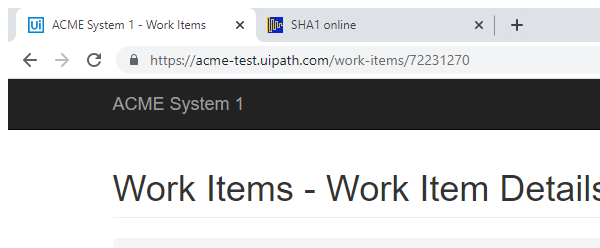
Workflow: P2. GenerateSHAKey

Step 1: Attach Browser 'chrome.exe ACME' in window 'ACME System 1 - Work Items' (chrome.exe)

Step 2: type [in_acmeKey] into the text box in window 'SHA1 online' (chrome.exe) (no picture)

Step 3: click on the text box in window 'SHA1 online' (chrome.exe) (no picture)

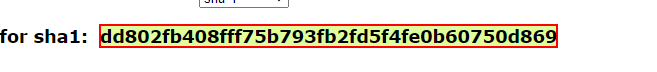
Step 4: get-text from the element in window 'SHA1 online' (chrome.exe)

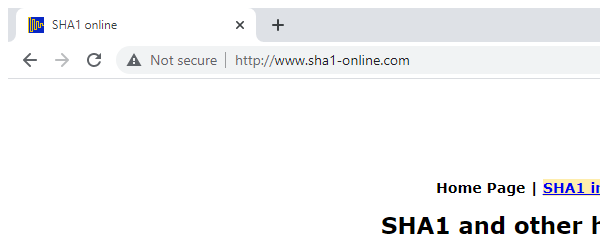
Step 5: Attach Browser 'chrome.exe  SHA1 online' in window 'SHA1 online' (chrome.exe)
